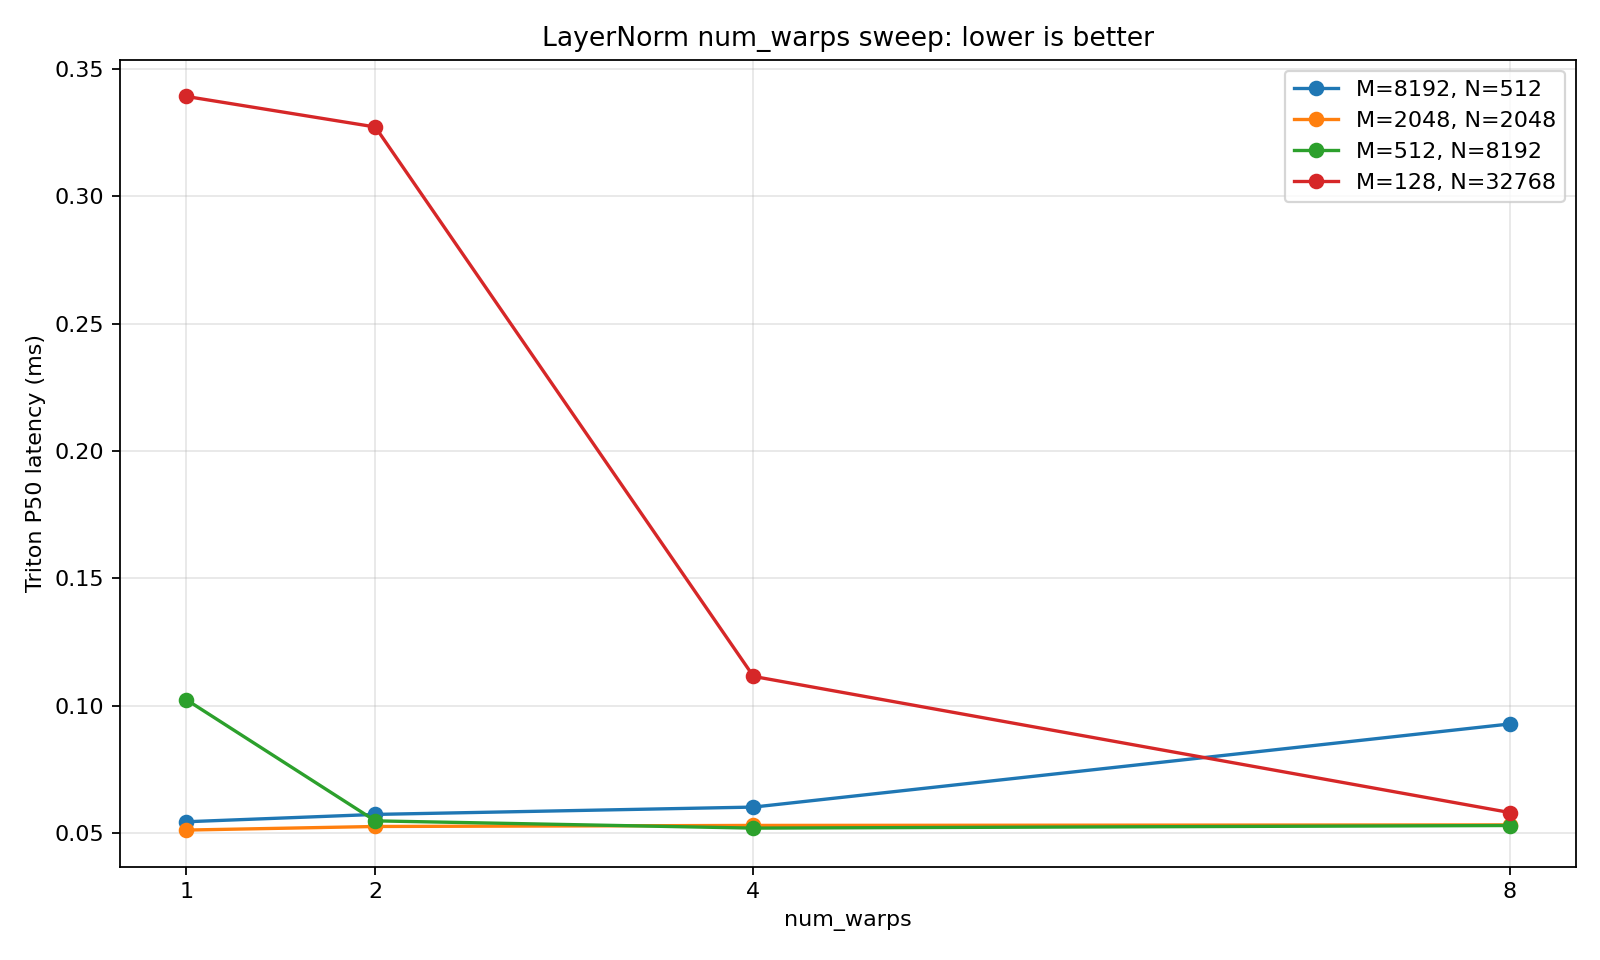

Data behind this chart, as committed beside it:
M, N, BLOCK_SIZE, num_warps, torch_p20_ms, torch_p50_ms, torch_p80_ms, triton_p20_ms, triton_p50_ms, triton_p80_ms, triton_core_gbps, speedup
8192, 512, 512, 1, 0.09341, 0.09546, 0.09828, 0.05162, 0.05446, 0.05679, 308, 1.753
8192, 512, 512, 2, 0.09341, 0.09546, 0.09828, 0.05456, 0.05734, 0.06115, 292.6, 1.665
8192, 512, 512, 4, 0.09341, 0.09546, 0.09828, 0.05658, 0.06022, 0.06323, 278.6, 1.585
8192, 512, 512, 8, 0.09341, 0.09546, 0.09828, 0.08976, 0.09285, 0.09601, 180.7, 1.028
2048, 2048, 2048, 1, 0.07616, 0.09795, 0.1208, 0.04849, 0.0512, 0.05335, 327.7, 1.913
2048, 2048, 2048, 2, 0.07616, 0.09795, 0.1208, 0.04974, 0.05261, 0.05421, 318.9, 1.862
2048, 2048, 2048, 4, 0.07616, 0.09795, 0.1208, 0.05075, 0.05302, 0.0571, 316.4, 1.847
2048, 2048, 2048, 8, 0.07616, 0.09795, 0.1208, 0.05055, 0.05323, 0.05594, 315.2, 1.84
512, 8192, 8192, 1, 0.06046, 0.06264, 0.06516, 0.09562, 0.1024, 0.1075, 163.8, 0.6117
512, 8192, 8192, 2, 0.06046, 0.06264, 0.06516, 0.05241, 0.05482, 0.05702, 306.1, 1.143
512, 8192, 8192, 4, 0.06046, 0.06264, 0.06516, 0.0495, 0.05197, 0.05353, 322.8, 1.205
512, 8192, 8192, 8, 0.06046, 0.06264, 0.06516, 0.05082, 0.05299, 0.05507, 316.6, 1.182
128, 32768, 32768, 1, 0.09555, 0.0973, 0.09945, 0.3344, 0.3392, 0.3447, 49.47, 0.2869
128, 32768, 32768, 2, 0.09555, 0.0973, 0.09945, 0.3239, 0.3272, 0.3311, 51.28, 0.2974
128, 32768, 32768, 4, 0.09555, 0.0973, 0.09945, 0.1068, 0.1115, 0.1153, 150.4, 0.8725
128, 32768, 32768, 8, 0.09555, 0.0973, 0.09945, 0.05642, 0.05808, 0.06017, 288.9, 1.675
